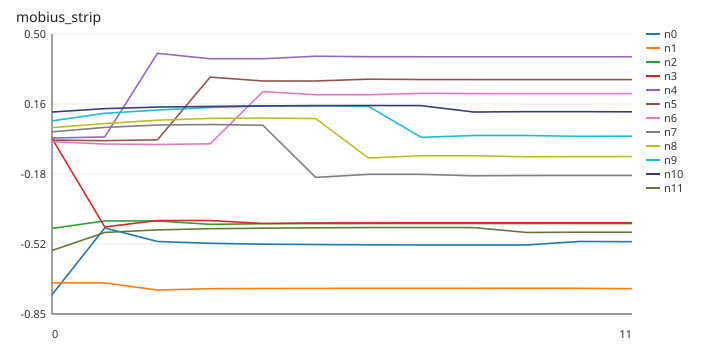

Data behind this chart, as committed beside it:
step, n0, n1, n2, n3, n4, n5, n6, n7, n8, n9, n10, n11
0, -0.7609, -0.7042, -0.4404, -0.005396, -0.003708, -0.01364, -0.02113, 0.02628, 0.04654, 0.0793, 0.122, -0.5471
1, -0.4384, -0.7042, -0.4043, -0.4334, 0.001699, -0.0165, -0.03264, 0.04757, 0.06641, 0.116, 0.1384, -0.4601
2, -0.5037, -0.7383, -0.4043, -0.4024, 0.4058, -0.01233, -0.03505, 0.05916, 0.08248, 0.1315, 0.1459, -0.4477
3, -0.5126, -0.7317, -0.4209, -0.4024, 0.3795, 0.2907, -0.03153, 0.06158, 0.0912, 0.144, 0.1491, -0.4419
4, -0.5167, -0.7308, -0.4177, -0.4167, 0.3795, 0.272, 0.2206, 0.05804, 0.09302, 0.1508, 0.1517, -0.4394
5, -0.5184, -0.7304, -0.4173, -0.414, 0.3918, 0.272, 0.2056, -0.1939, 0.09036, 0.1522, 0.1531, -0.4375
6, -0.5198, -0.7302, -0.4171, -0.4136, 0.3894, 0.2808, 0.2056, -0.1792, -0.1002, 0.1502, 0.1534, -0.4364
7, -0.5206, -0.73, -0.417, -0.4134, 0.3891, 0.2791, 0.2126, -0.1792, -0.08917, -0.0002159, 0.153, -0.4362
8, -0.5207, -0.73, -0.4169, -0.4134, 0.3889, 0.2789, 0.2113, -0.1861, -0.08917, 0.008556, 0.122, -0.4365
9, -0.5205, -0.7299, -0.4169, -0.4133, 0.3889, 0.2788, 0.2111, -0.1848, -0.09435, 0.008556, 0.1238, -0.4601
10, -0.5037, -0.73, -0.4169, -0.4133, 0.3888, 0.2787, 0.211, -0.1846, -0.09336, 0.004441, 0.1238, -0.4588
11, -0.5046, -0.7317, -0.4169, -0.4133, 0.3888, 0.2787, 0.211, -0.1846, -0.09323, 0.005222, 0.123, -0.4588
